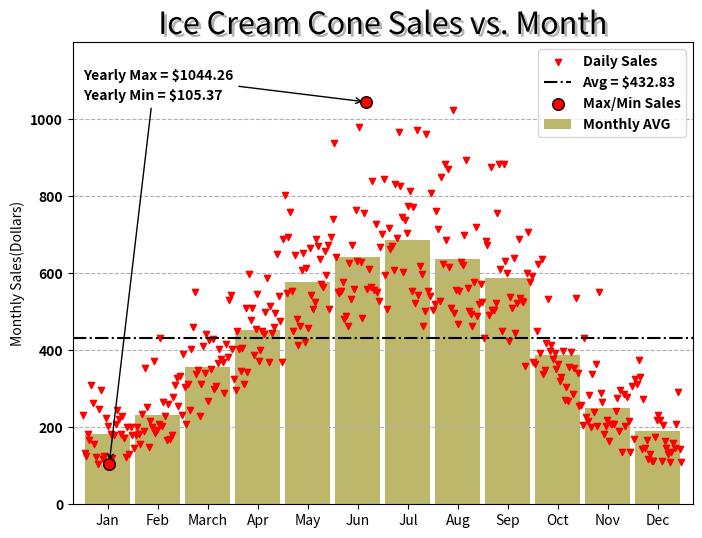

Reproduce this figure in Python.
"""Ice Cream Cone Sales
"""

import matplotlib.pyplot as plt
import numpy as np
import calendar
from matplotlib.pyplot import MultipleLocator
import matplotlib.patheffects as path_effects
import matplotlib.ticker as mticker
np.random.seed(seed=1)


sales_raw=[0,1,2,4,5.5,6.7,7.5,8,7.5,7,5,2,1,0.5,0]
def tot_sales(day):
    """Return total sales in dollars for day of the year (0-364)"""
    f2 = 0
    if (day >= 0 and day < 365):
        f1 = (day % 28) / 28
    f2 = (1-f1) * sales_raw[day // 28] + f1 * sales_raw[day // 28 + 1]
    tot = 7 + f2*5 + abs(np.random.normal(2*f2,f2+10))
    return tot * 10


day = list(range(0, 365))
sales = list(map(tot_sales, day))
max = max(sales)
max_index = sales.index(max)
min = min(sales)
min_index = sales.index(min)

plt.figure(figsize=(8, 6))
plt.ylabel("Monthly Sales(Dollars)", fontsize=10)

ax = plt.gca()
ax.set_title("Ice Cream Cone Sales vs. Month", fontsize=22,path_effects=[path_effects.withSimplePatchShadow()])
mdays = calendar.mdays[1:]


month_values = []
days_count = 0
for days in mdays:
    """organize days data"""
    month_value = np.mean(sales[days_count:days_count+days])
    days_count = days_count+days
    month_values.append(month_value)

mean_all = np.mean(month_values)

"""plot scatter and bar graph"""
plt.scatter(np.array(day) / 365*12-0.5, sales, marker='v', s=20, c='r', vmax=0, vmin=100,zorder=2,label="Daily Sales")
plt.bar(np.arange(12), month_values,color='darkkhaki',width=0.9,label='Monthly AVG',zorder=1)

plt.axhline(mean_all,linestyle="-.",color="black",label="Avg = $432.83")
arrowprops = dict(arrowstyle="->", color="black", lw=1.0)


""" max and min sales"""
plt.scatter([max_index/365*12-0.5], [max], marker='o', s=70, c='r', edgecolors='black',zorder=3, label="Max/Min Sales")
plt.scatter([min_index/365*12-0.5], [min], marker='o', s=70, c='r', edgecolors='black',zorder=4)

plt.annotate('Yearly Max = $' + str(round(max, 2)), xy=(max_index/365*12-0.5, max), xytext=(-0.5, 1100), arrowprops=arrowprops,fontweight="bold")
plt.annotate('Yearly Min = $' + str(round(min, 2)), xy=(min_index/365*12-0.5, min), xytext=(-0.5, 1050), arrowprops=arrowprops,fontweight="bold")


y_major_locator = MultipleLocator(200)
ax.yaxis.set_major_locator(y_major_locator)
ax.set_ylim(0, 1199)
x_major_locator = MultipleLocator(1)
ax.xaxis.set_major_locator(x_major_locator)
ax.set_xlim(-0.7, 11.7)
ax.grid(axis="y",linestyle="--")

plt.xticks(np.arange(0,12,1), labels=['Jan','Feb','March','Apr','May','Jun','Jul','Aug',
                                    'Sep','Oct','Nov','Dec'])
for item in ax.get_yticklabels():
    item.set_fontweight("bold")

legend_properties = {'weight':'bold'}
plt.legend(prop=legend_properties)

plt.show()


